Run: headless pygame with SDL's dummy video driver; simulated clock (each Clock.tick advances the game by its frame time, no real sleeping); random seed 0; keys injected as events and as key.get_pressed() state; mouse plan: one left click at the window centre at the start of phase 2, then a move to the lower-right quarter at the start of phase 3.
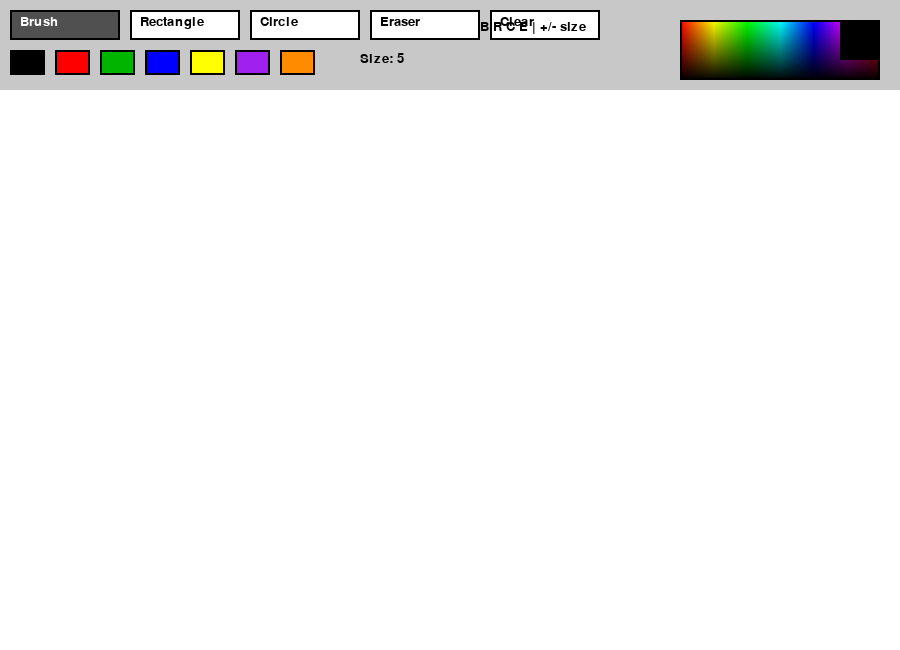
Frame 1 of 4 · flips 1–60 · no input
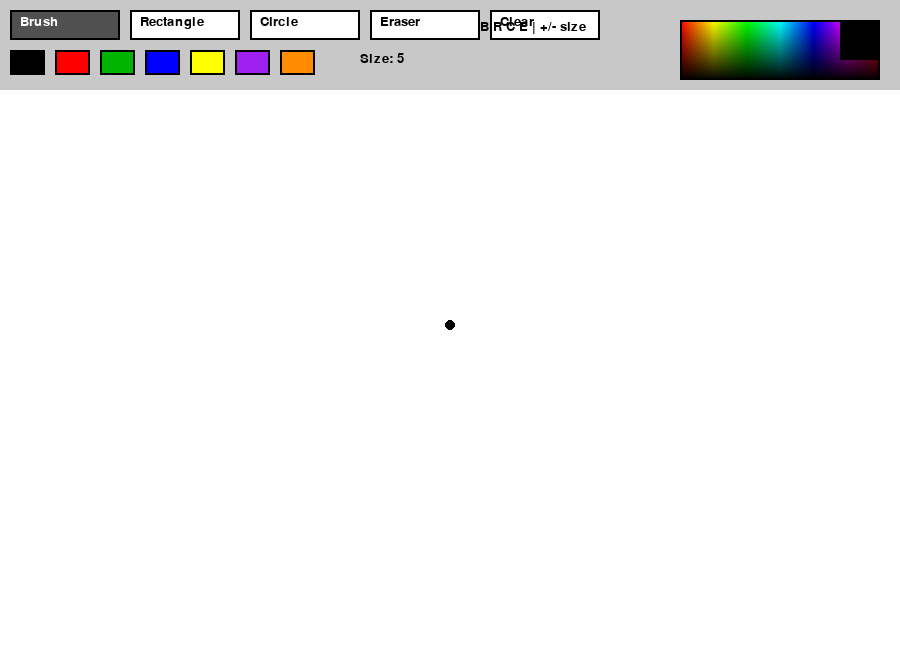
Frame 2 of 4 · flips 61–180 · clicked the window centre · tapped SPACE, RETURN · held RIGHT (→), D
Frame 3 of 4 · flips 181–300 · moved the mouse to the lower-right quarter · held DOWN (↓), S · screen unchanged from frame 2, image omitted
Frame 4 of 4 · flips 301–420 · held LEFT (←), A, UP (↑), W · screen unchanged from frame 3, image omitted

The pygame program that drew these frames:

import pygame
import colorsys


# Settings

WIDTH, HEIGHT = 900, 650
TOOLBAR_HEIGHT = 90
CANVAS_Y = TOOLBAR_HEIGHT

WHITE = (255, 255, 255)
BLACK = (0, 0, 0)
GRAY = (200, 200, 200)
DARK_GRAY = (80, 80, 80)
RED = (255, 0, 0)
GREEN = (0, 180, 0)
BLUE = (0, 0, 255)
YELLOW = (255, 255, 0)
PURPLE = (160, 32, 240)
ORANGE = (255, 140, 0)

COLOR_OPTIONS = [BLACK, RED, GREEN, BLUE, YELLOW, PURPLE, ORANGE]


# Helpers

def draw_text(screen, text, x, y, font, color=BLACK):
    img = font.render(text, True, color)
    screen.blit(img, (x, y))


def make_rect(x, y, w, h):
    return pygame.Rect(x, y, w, h)


def normalize_rect(start_pos, end_pos):
    x1, y1 = start_pos
    x2, y2 = end_pos
    return pygame.Rect(min(x1, x2), min(y1, y2),
                       abs(x1 - x2), abs(y1 - y2))


# Rainbow color picker HSV
def create_color_palette(width, height):
    palette = pygame.Surface((width, height))
    for x in range(width):
        for y in range(height):
            h = x / width
            s = 1
            v = 1 - (y / height)

            r, g, b = colorsys.hsv_to_rgb(h, s, v)
            palette.set_at((x, y), (int(r * 255), int(g * 255), int(b * 255)))
    return palette


def draw_brush(surface, color, start, end, radius):
    dx = end[0] - start[0]
    dy = end[1] - start[1]
    steps = max(abs(dx), abs(dy))

    if steps == 0:
        pygame.draw.circle(surface, color, start, radius)
        return

    for i in range(steps + 1):
        x = int(start[0] + dx * i / steps)
        y = int(start[1] + dy * i / steps)
        pygame.draw.circle(surface, color, (x, y), radius)


def clamp_to_canvas(pos):
    x, y = pos
    return max(0, min(WIDTH - 1, x)), max(CANVAS_Y, min(HEIGHT - 1, y))



# Toolbar

def draw_toolbar(screen, current_tool, current_color, brush_size,
                 font, palette, palette_rect):

    pygame.draw.rect(screen, GRAY, (0, 0, WIDTH, TOOLBAR_HEIGHT))
    pygame.draw.line(screen, BLACK, (0, TOOLBAR_HEIGHT), (WIDTH, TOOLBAR_HEIGHT), 2)

    tools = ["brush", "rectangle", "circle", "eraser", "clear"]
    tool_buttons = {}

    x = 10
    for tool in tools:
        rect = make_rect(x, 10, 110, 30)
        tool_buttons[tool] = rect

        pygame.draw.rect(screen,
                         DARK_GRAY if current_tool == tool else WHITE,
                         rect)
        pygame.draw.rect(screen, BLACK, rect, 2)

        draw_text(screen, tool.capitalize(),
                  rect.x + 10, rect.y + 5, font,
                  WHITE if current_tool == tool else BLACK)

        x += 120

    # preset colors
    color_buttons = []
    x = 10
    y = 50
    for color in COLOR_OPTIONS:
        rect = make_rect(x, y, 35, 25)
        color_buttons.append((rect, color))

        pygame.draw.rect(screen, color, rect)
        pygame.draw.rect(screen, BLACK, rect, 4 if color == current_color else 2)
        x += 45

    # palette
    screen.blit(palette, palette_rect.topleft)
    pygame.draw.rect(screen, BLACK, palette_rect, 2)

    # current color preview
    pygame.draw.rect(screen, current_color, (WIDTH - 60, 20, 40, 40))
    pygame.draw.rect(screen, BLACK, (WIDTH - 60, 20, 40, 40), 2)

    draw_text(screen, f"Size: {brush_size}", 360, 52, font)
    draw_text(screen, "B R C E | +/- size", 480, 20, font)

    return tool_buttons, color_buttons




# MAIN

def main():
    pygame.init()
    screen = pygame.display.set_mode((WIDTH, HEIGHT))
    pygame.display.set_caption("Paint App (finally not sad colors)")
    clock = pygame.time.Clock()

    font = pygame.font.SysFont("Arial", 20)

    canvas = pygame.Surface((WIDTH, HEIGHT - TOOLBAR_HEIGHT))
    canvas.fill(WHITE)

    # 🎨 palette
    palette = create_color_palette(200, 60)
    palette_rect = pygame.Rect(WIDTH - 220, 20, 200, 60)

    current_tool = "brush"
    current_color = BLACK
    brush_size = 5

    drawing = False
    start_pos = None
    last_pos = None

    running = True
    while running:
        screen.fill(WHITE)

        tool_buttons, color_buttons = draw_toolbar(
            screen, current_tool, current_color, brush_size,
            font, palette, palette_rect
        )

        screen.blit(canvas, (0, TOOLBAR_HEIGHT))

        for event in pygame.event.get():
            if event.type == pygame.QUIT:
                running = False

            elif event.type == pygame.KEYDOWN:
                if event.key == pygame.K_ESCAPE:
                    running = False
                elif event.key == pygame.K_b:
                    current_tool = "brush"
                elif event.key == pygame.K_r:
                    current_tool = "rectangle"
                elif event.key == pygame.K_c:
                    current_tool = "circle"
                elif event.key == pygame.K_e:
                    current_tool = "eraser"
                elif event.key in (pygame.K_PLUS, pygame.K_EQUALS):
                    brush_size = min(50, brush_size + 1)
                elif event.key == pygame.K_MINUS:
                    brush_size = max(1, brush_size - 1)

            elif event.type == pygame.MOUSEBUTTONDOWN:
                if event.pos[1] < TOOLBAR_HEIGHT:

                    # tools
                    for tool, rect in tool_buttons.items():
                        if rect.collidepoint(event.pos):
                            if tool == "clear":
                                canvas.fill(WHITE)
                            else:
                                current_tool = tool

                    # preset colors
                    for rect, color in color_buttons:
                        if rect.collidepoint(event.pos):
                            current_color = color

                    # 🌈 palette click
                    if palette_rect.collidepoint(event.pos):
                        px = event.pos[0] - palette_rect.x
                        py = event.pos[1] - palette_rect.y
                        current_color = palette.get_at((px, py))

                else:
                    drawing = True
                    start_pos = clamp_to_canvas(event.pos)
                    last_pos = start_pos

                    cpos = (start_pos[0], start_pos[1] - TOOLBAR_HEIGHT)

                    if current_tool == "brush":
                        pygame.draw.circle(canvas, current_color, cpos, brush_size)
                    elif current_tool == "eraser":
                        pygame.draw.circle(canvas, WHITE, cpos, brush_size)

            elif event.type == pygame.MOUSEMOTION and drawing:
                current_pos = clamp_to_canvas(event.pos)

                c_last = (last_pos[0], last_pos[1] - TOOLBAR_HEIGHT)
                c_curr = (current_pos[0], current_pos[1] - TOOLBAR_HEIGHT)

                if current_tool == "brush":
                    draw_brush(canvas, current_color, c_last, c_curr, brush_size)
                elif current_tool == "eraser":
                    draw_brush(canvas, WHITE, c_last, c_curr, brush_size)

                last_pos = current_pos

            elif event.type == pygame.MOUSEBUTTONUP:
                drawing = False
                start_pos = None
                last_pos = None

        pygame.display.flip()
        clock.tick(60)

    pygame.quit()


if __name__ == "__main__":
    main()
